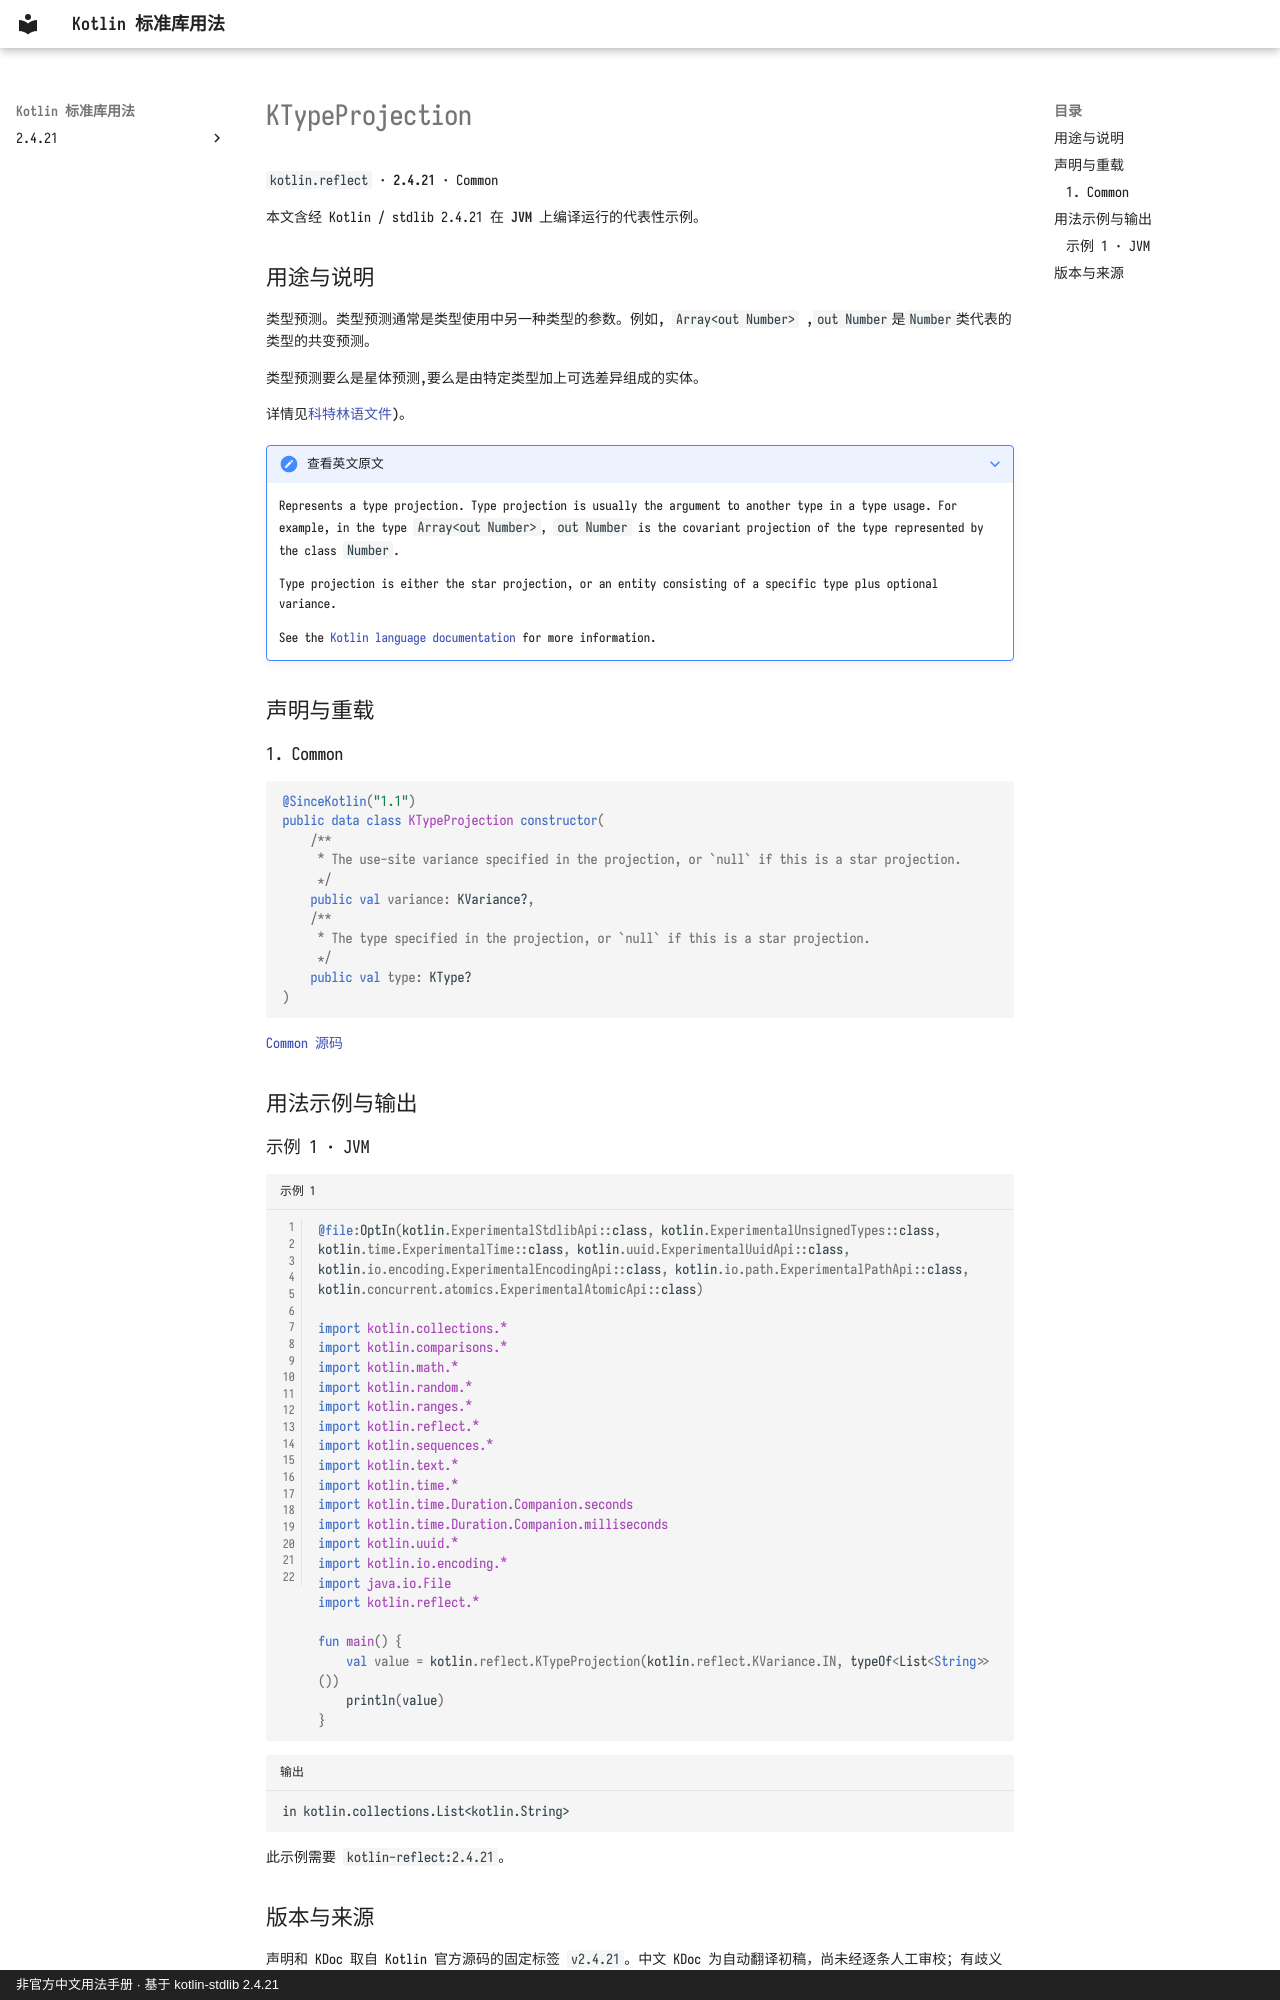

repository: oooooooko/kotlin-stdlib-docs · page: zh/api/kotlin.reflect/ktypeprojection--b0c0a8aa/index.html · generator: mkdocs · copyright: 非官方中文用法手册 · 基于 kotlin-stdlib 2.4.21

# KTypeProjection

`kotlin.reflect` · **2.4.21** · Common

本文含经 Kotlin / stdlib 2.4.21 在 **JVM** 上编译运行的代表性示例。

## 用途与说明

类型预测。类型预测通常是类型使用中另一种类型的参数。例如, `Array<out Number>` ,`out Number`是`Number`类代表的类型的共变预测。

类型预测要么是星体预测,要么是由特定类型加上可选差异组成的实体。

详情见[科特林语文件](https://kotlinlang.org/docs/reference/generics.html#type-projections))。

??? note "查看英文原文"

    Represents a type projection. Type projection is usually the argument to another type in a type usage.
    For example, in the type `Array<out Number>`, `out Number` is the covariant projection of the type represented by the class `Number`.
    
    Type projection is either the star projection, or an entity consisting of a specific type plus optional variance.
    
    See the [Kotlin language documentation](https://kotlinlang.org/docs/reference/generics.html#type-projections)
    for more information.

## 声明与重载

### 1. Common

```kotlin
@SinceKotlin("1.1")
public data class KTypeProjection constructor(
    /**
     * The use-site variance specified in the projection, or `null` if this is a star projection.
     */
    public val variance: KVariance?,
    /**
     * The type specified in the projection, or `null` if this is a star projection.
     */
    public val type: KType?
)
```

[Common 源码](https://github.com/JetBrains/kotlin/blob/v2.4.21/libraries/stdlib/src/kotlin/reflect/KTypeProjection.kt#L15)

## 用法示例与输出

### 示例 1 · JVM

```kotlin title="示例 1" linenums="1"
@file:OptIn(kotlin.ExperimentalStdlibApi::class, kotlin.ExperimentalUnsignedTypes::class, kotlin.time.ExperimentalTime::class, kotlin.uuid.ExperimentalUuidApi::class, kotlin.io.encoding.ExperimentalEncodingApi::class, kotlin.io.path.ExperimentalPathApi::class, kotlin.concurrent.atomics.ExperimentalAtomicApi::class)

import kotlin.collections.*
import kotlin.comparisons.*
import kotlin.math.*
import kotlin.random.*
import kotlin.ranges.*
import kotlin.reflect.*
import kotlin.sequences.*
import kotlin.text.*
import kotlin.time.*
import kotlin.time.Duration.Companion.seconds
import kotlin.time.Duration.Companion.milliseconds
import kotlin.uuid.*
import kotlin.io.encoding.*
import java.io.File
import kotlin.reflect.*

fun main() {
    val value = kotlin.reflect.KTypeProjection(kotlin.reflect.KVariance.IN, typeOf<List<String>>())
    println(value)
}
```

```text title="输出"
in kotlin.collections.List<kotlin.String>
```

此示例需要 `kotlin-reflect:2.4.21`。
